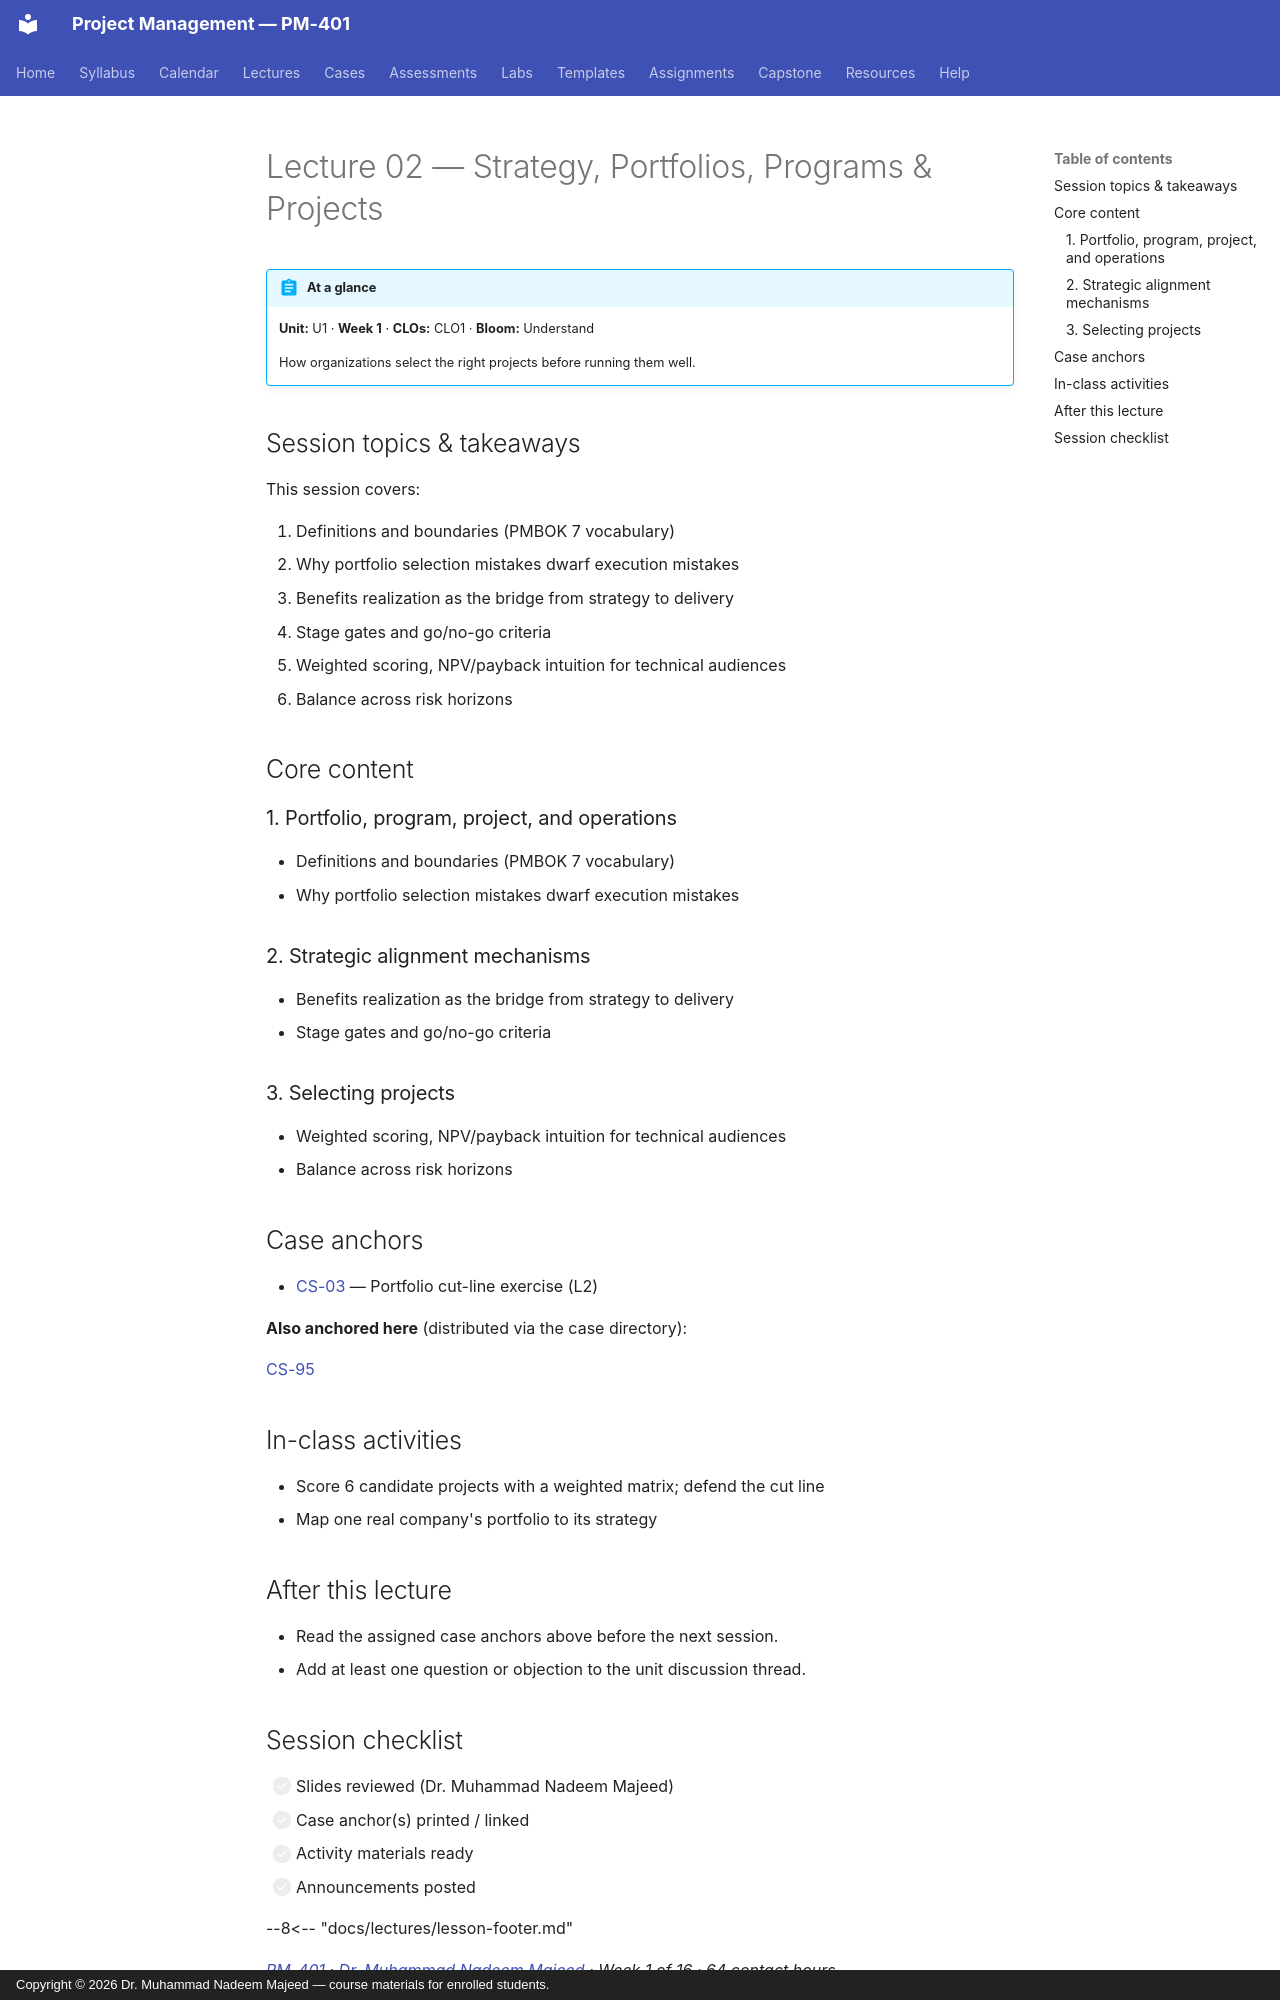

repository: nadeem-majeedch/Project-Management · page: lectures/L02-02-strategy-portfolio/index.html · generator: mkdocs · copyright: Copyright © 2026 Dr. Muhammad Nadeem Majeed — course materials for enrolled students.

---
title: "Lecture 02 — Strategy, Portfolios, Programs & Projects"
description: How organizations select the right projects before running them well.
---

<!-- AUTO-GENERATED from planning/*.yaml via tools/scaffold.py. Edit the YAML, not this file. -->

# Lecture 02 — Strategy, Portfolios, Programs & Projects

!!! abstract "At a glance"
    **Unit:** U1 · **Week 1** · **CLOs:** CLO1 ·
    **Bloom:** Understand

    How organizations select the right projects before running them well.

## Session topics & takeaways

This session covers:

1. Definitions and boundaries (PMBOK 7 vocabulary)
2. Why portfolio selection mistakes dwarf execution mistakes
3. Benefits realization as the bridge from strategy to delivery
4. Stage gates and go/no-go criteria
5. Weighted scoring, NPV/payback intuition for technical audiences
6. Balance across risk horizons

## Core content

### 1. Portfolio, program, project, and operations

- Definitions and boundaries (PMBOK 7 vocabulary)
- Why portfolio selection mistakes dwarf execution mistakes

### 2. Strategic alignment mechanisms

- Benefits realization as the bridge from strategy to delivery
- Stage gates and go/no-go criteria

### 3. Selecting projects

- Weighted scoring, NPV/payback intuition for technical audiences
- Balance across risk horizons

## Case anchors

- [CS-03](../cases/CS-03.md) — Portfolio cut-line exercise (L2)

**Also anchored here** (distributed via the case directory):

[CS-95](../cases/CS-95.md)

## In-class activities

- Score 6 candidate projects with a weighted matrix; defend the cut line
- Map one real company's portfolio to its strategy

## After this lecture

- Read the assigned case anchors above before the next session.
- Add at least one question or objection to the unit discussion thread.
